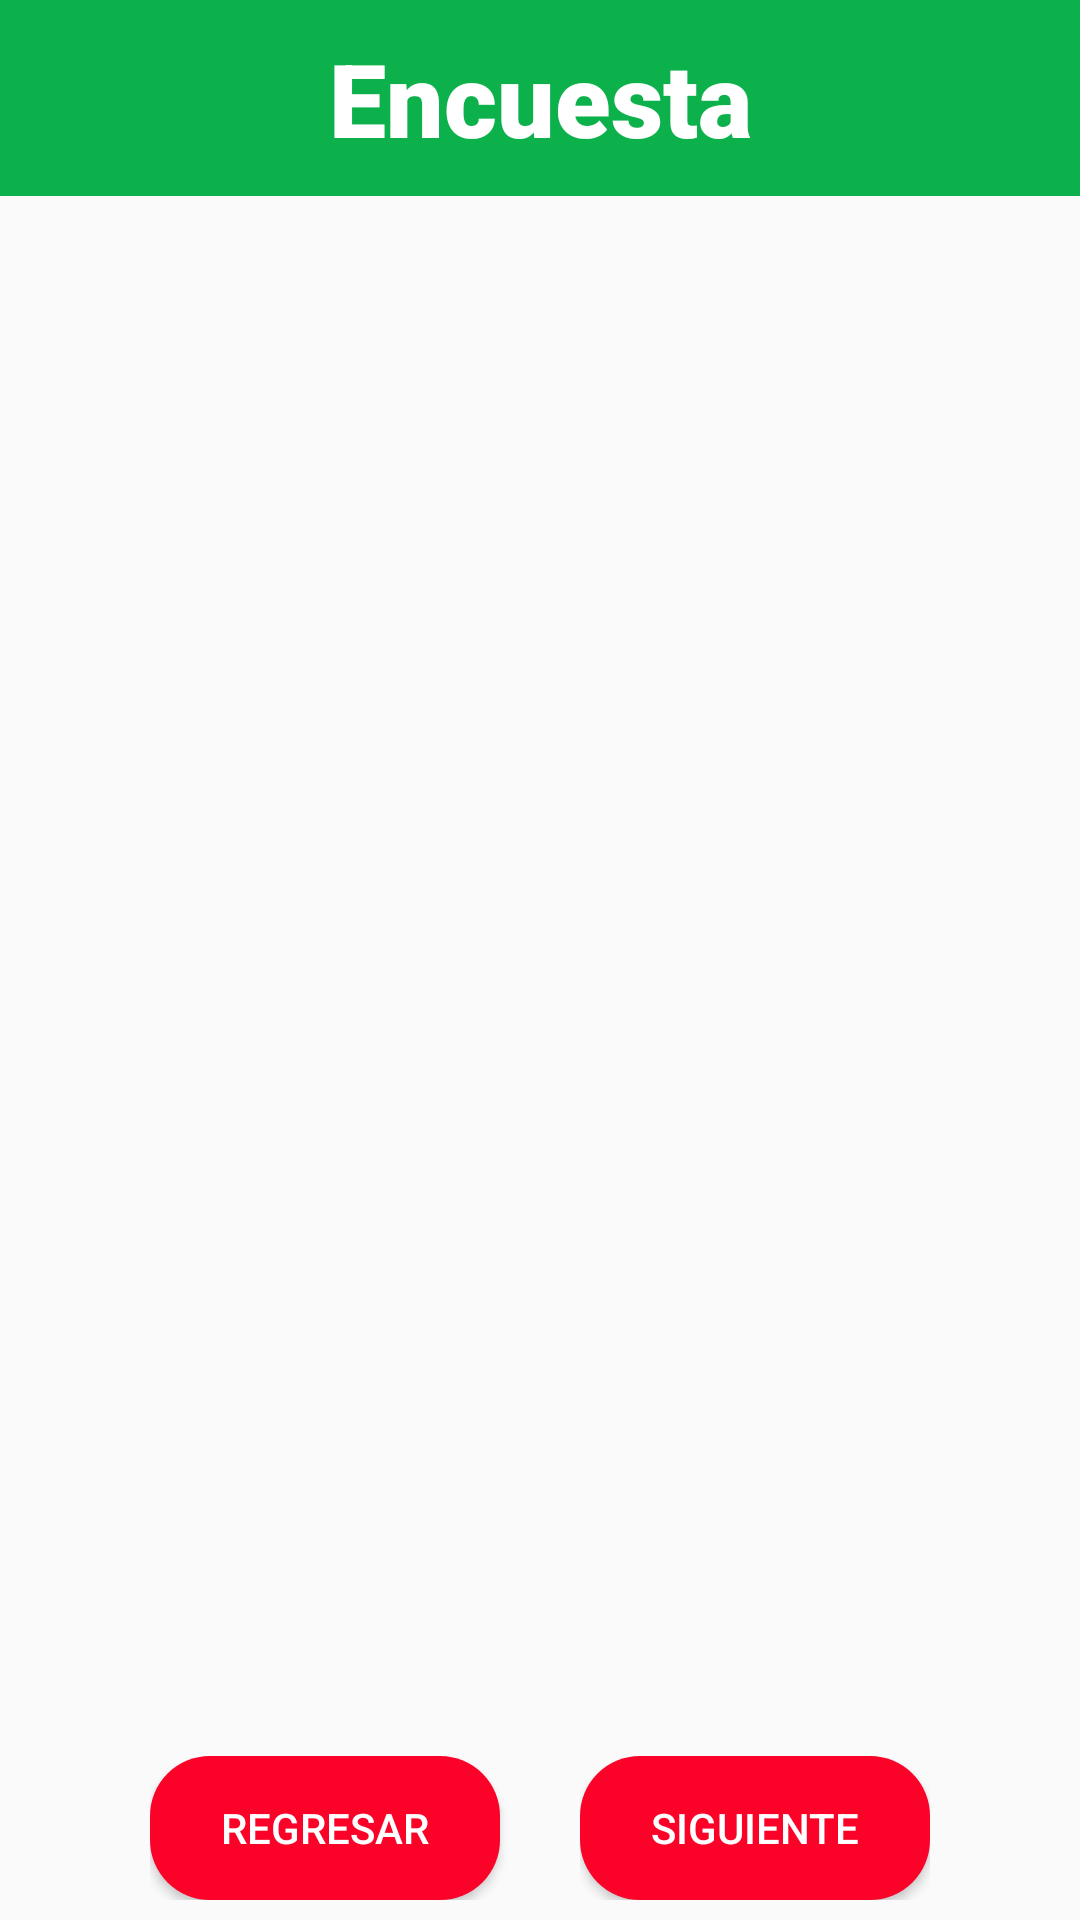

Produce the Android XML layout that renders to this screen, including the resource entries it uses.
<!-- AndroidManifest.xml: application theme Theme.Prototipo -->
<!-- res/layout/activity_main_encuesta.xml -->
<?xml version="1.0" encoding="utf-8"?>

<androidx.constraintlayout.widget.ConstraintLayout xmlns:android="http://schemas.android.com/apk/res/android"
    xmlns:app="http://schemas.android.com/apk/res-auto"
    android:layout_width="match_parent"
    android:layout_height="match_parent">

    <TextView
        android:id="@+id/bancoDeAlimentos"
        android:layout_width="0dp"
        android:layout_height="wrap_content"
        android:background="@drawable/encuesta_background"
        android:fontFamily="sans-serif-black"
        android:gravity="center"
        android:paddingTop="10dp"
        android:paddingBottom="10dp"
        android:text="Encuesta"
        android:textAppearance="@style/TextAppearance.AppCompat.Display1"
        android:textColor="#FFFFFF"
        app:layout_constraintBottom_toTopOf="@id/imageView4"
        app:layout_constraintEnd_toEndOf="parent"
        app:layout_constraintStart_toStartOf="parent"
        app:layout_constraintTop_toTopOf="parent"
        app:layout_constraintVertical_bias="0.0" />

    <ImageView
        android:id="@+id/imageView4"
        android:layout_width="wrap_content"
        android:layout_height="80dp"
        app:layout_constraintBottom_toTopOf="@id/fragmentContainer"
        app:layout_constraintEnd_toEndOf="parent"
        app:layout_constraintStart_toStartOf="parent"
        app:layout_constraintTop_toBottomOf="@id/bancoDeAlimentos"
        app:srcCompat="@drawable/_e8827daba0aa_logo" />

    <androidx.fragment.app.FragmentContainerView
        android:id="@+id/fragmentContainer"
        android:layout_width="0dp"
        android:layout_height="0dp"
        app:layout_constraintBottom_toTopOf="@+id/lastButtons"
        app:layout_constraintEnd_toEndOf="parent"
        app:layout_constraintStart_toStartOf="parent"
        app:layout_constraintTop_toBottomOf="@id/imageView4" />

    <LinearLayout
        android:id="@+id/lastButtons"
        android:layout_width="match_parent"
        android:layout_height="wrap_content"
        android:orientation="horizontal"
        app:layout_constraintBottom_toBottomOf="parent"
        app:layout_constraintEnd_toEndOf="parent"
        app:layout_constraintStart_toStartOf="parent">

        <TableLayout
            android:layout_width="match_parent"
            android:layout_height="match_parent"
            android:stretchColumns="0">

            <TableRow
                android:id="@+id/botonesFinal"
                android:layout_width="match_parent"
                android:layout_height="match_parent"
                android:gravity="center"
                android:paddingTop="0px"
                android:paddingBottom="20px">

                <FrameLayout
                    android:id="@+id/frame_boton_regresar"
                    android:layout_width="wrap_content"
                    android:layout_height="wrap_content"
                    android:paddingLeft="150px">

                    <Button
                        android:id="@+id/btnRegresar"
                        android:layout_width="350px"
                        android:layout_height="wrap_content"
                        android:background="@drawable/btn_orange"
                        android:text="Regresar"
                        android:textAllCaps="true"
                        android:textColor="#FFFFFF" />
                </FrameLayout>

                <FrameLayout
                    android:id="@+id/frame_boton_crear"
                    android:layout_width="wrap_content"
                    android:layout_height="wrap_content"
                    android:paddingEnd="150px">

                    <Button
                        android:id="@+id/btnSiguiente"
                        android:layout_width="350px"
                        android:layout_height="wrap_content"
                        android:background="@drawable/btn_orange"
                        android:shadowColor="@color/cardview_shadow_end_color"
                        android:text="Siguiente"
                        android:textAllCaps="true"
                        android:textColor="#FFFFFF"
                        android:textColorHint="@color/black" />
                </FrameLayout>
            </TableRow>

        </TableLayout>

    </LinearLayout>


</androidx.constraintlayout.widget.ConstraintLayout>
<!-- resources referenced by this layout -->
<resources>
  <!-- drawable btn_orange (drawable) -->
  <?xml version="1.0" encoding="utf-8"?>
  <shape android:shape="rectangle" xmlns:android="http://schemas.android.com/apk/res/android">
      <solid android:color="#FB0328"/>
      <corners android:radius="20dp"/>
  </shape>
  <!-- drawable encuesta_background (drawable) -->
  <?xml version="1.0" encoding="utf-8"?>
  
  <shape android:shape="rectangle" xmlns:android="http://schemas.android.com/apk/res/android">
      <solid android:color="#0DB14B"/>
      />
  </shape>
  <style name="Theme.Prototipo" parent="Theme.AppCompat.Light.NoActionBar">
          
          <item name="colorPrimary">#FB0328</item>
          <item name="colorPrimaryVariant">#FB0328</item>
          <item name="colorOnPrimary">@color/white</item>
          
          <item name="colorSecondary">@color/teal_200</item>
          <item name="colorSecondaryVariant">@color/teal_700</item>
          <item name="colorOnSecondary">@color/black</item>
          
          <item name="android:statusBarColor" tools:targetApi="l">?attr/colorPrimaryVariant</item>
          
      </style>
  <!-- not gathered from this repository: default colours our renderer supplied (Android Studio template values) -->
  <color name="teal_200">#FF03DAC5</color>
  <color name="teal_700">#FF018786</color>
  <color name="black">#FF000000</color>
  <color name="white">#FFFFFFFF</color>
</resources>
